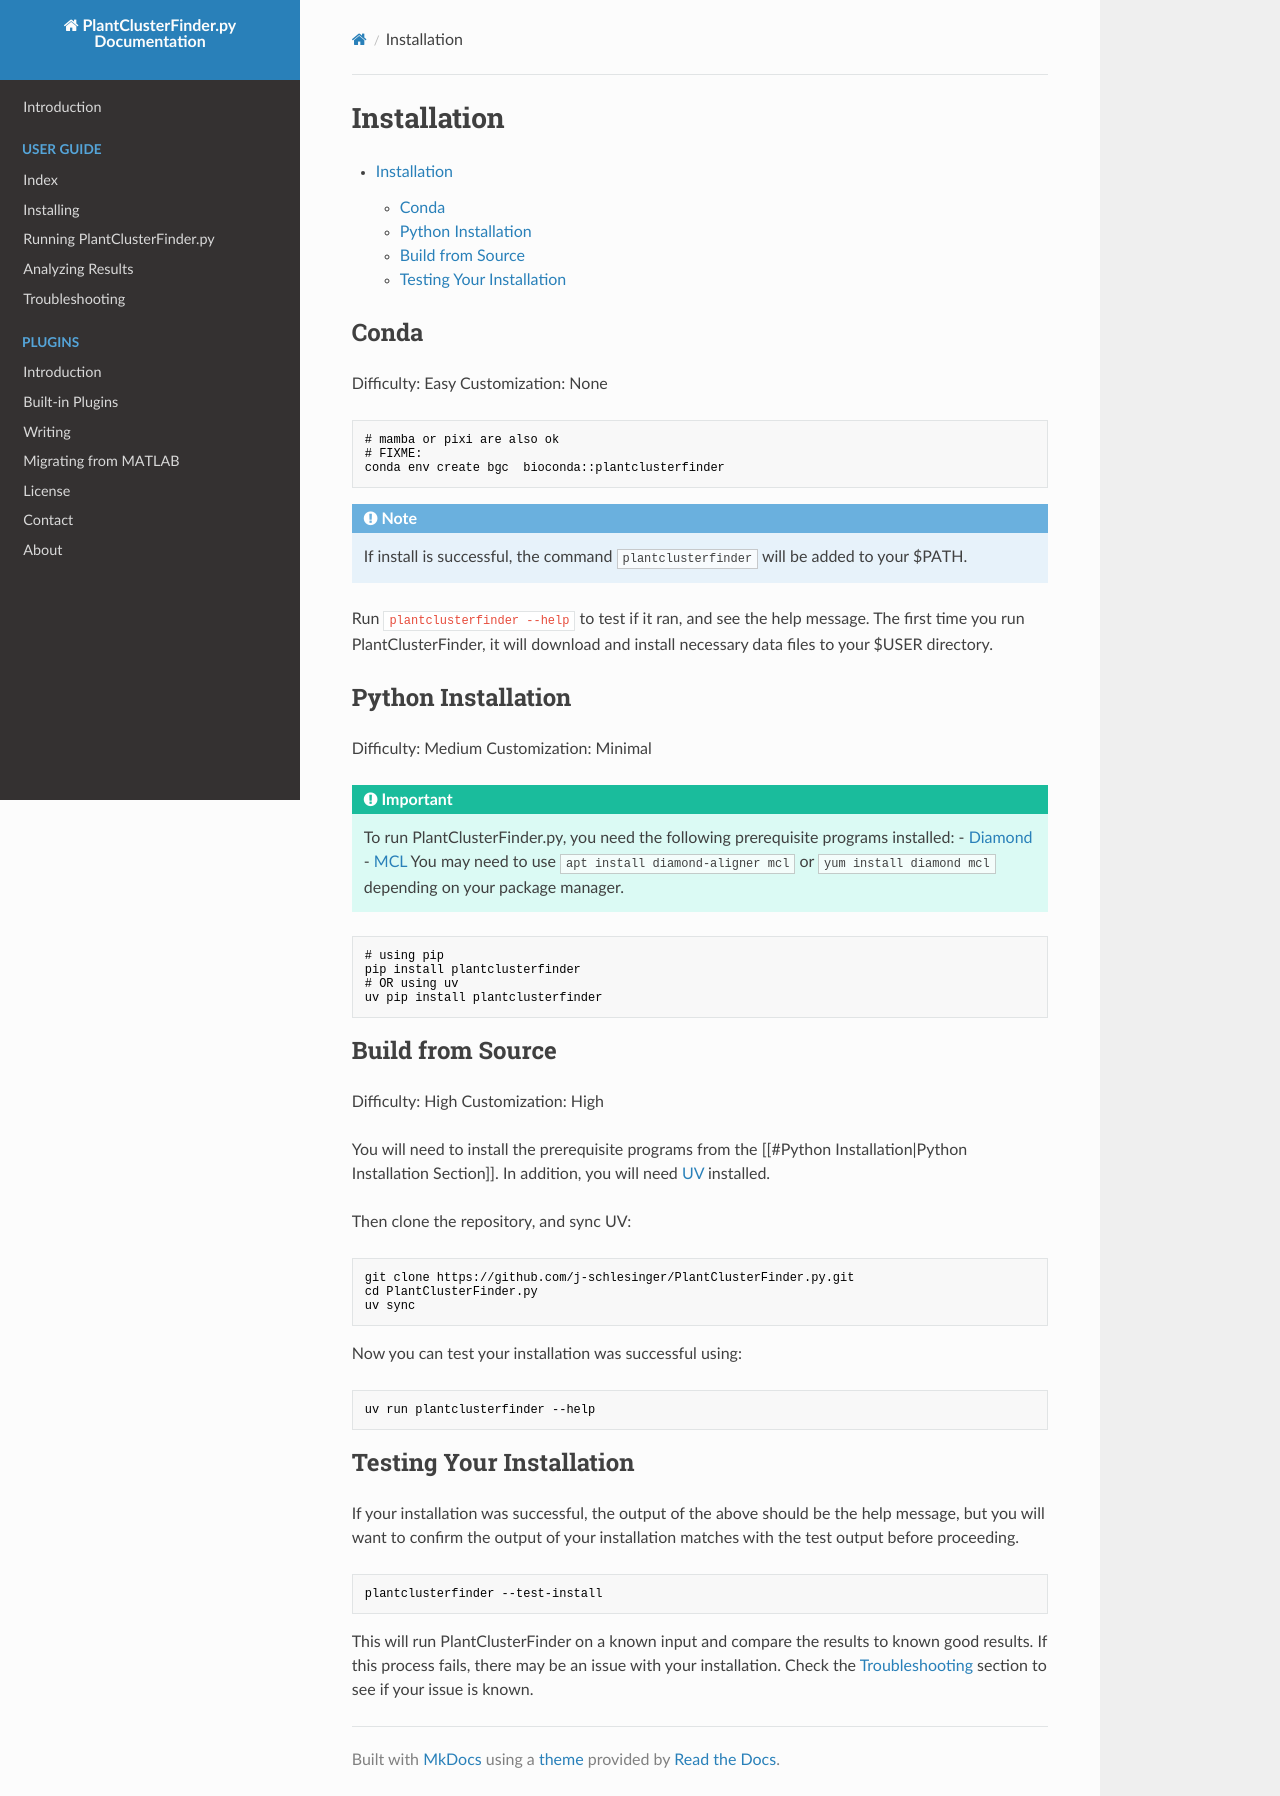

repository: j-schlesinger/PlantClusterFinder.py · page: user-guide/install/index.html · generator: mkdocs

# Installation

[TOC]

## Conda

Difficulty: Easy
Customization: None

```bash
# mamba or pixi are also ok
# FIXME:
conda env create bgc  bioconda::plantclusterfinder
```

!!! note
    If install is successful, the command `plantclusterfinder` will be added to your $PATH.

Run `plantclusterfinder --help` to test if it ran, and see the help message. The first time you run
PlantClusterFinder, it will download and install necessary data files to your $USER directory.

## Python Installation

Difficulty: Medium
Customization: Minimal

!!! important
    To run PlantClusterFinder.py, you need the following prerequisite programs installed:
    - [Diamond](https://github.com/bbuchfink/diamond/wiki/2.-Installation)
    - [MCL](https://github.com/micans/mcl#installation-mcl-versions-and-linux-packages)
    You may need to use `apt install diamond-aligner mcl` or `yum install diamond mcl` depending on your
    package manager.

```bash
# using pip
pip install plantclusterfinder
# OR using uv
uv pip install plantclusterfinder
```

## Build from Source

Difficulty: High
Customization: High

You will need to install the prerequisite programs from the [[#Python Installation|Python Installation Section]].
In addition, you will need [UV](https://docs.astral.sh/uv) installed.

Then clone the repository, and sync UV:

```bash
git clone https://github.com/j-schlesinger/PlantClusterFinder.py.git
cd PlantClusterFinder.py
uv sync
```

Now you can test your installation was successful using:

```bash
uv run plantclusterfinder --help
```

## Testing Your Installation

If your installation was successful, the output of the above should be the help message, but you will
want to confirm the output of your installation matches with the test output before proceeding.

```bash
plantclusterfinder --test-install
```

This will run PlantClusterFinder on a known input and compare the results to known good results.
If this process fails, there may be an issue with your installation.
Check the [Troubleshooting](troubleshooting.md) section to see if your issue is known.
